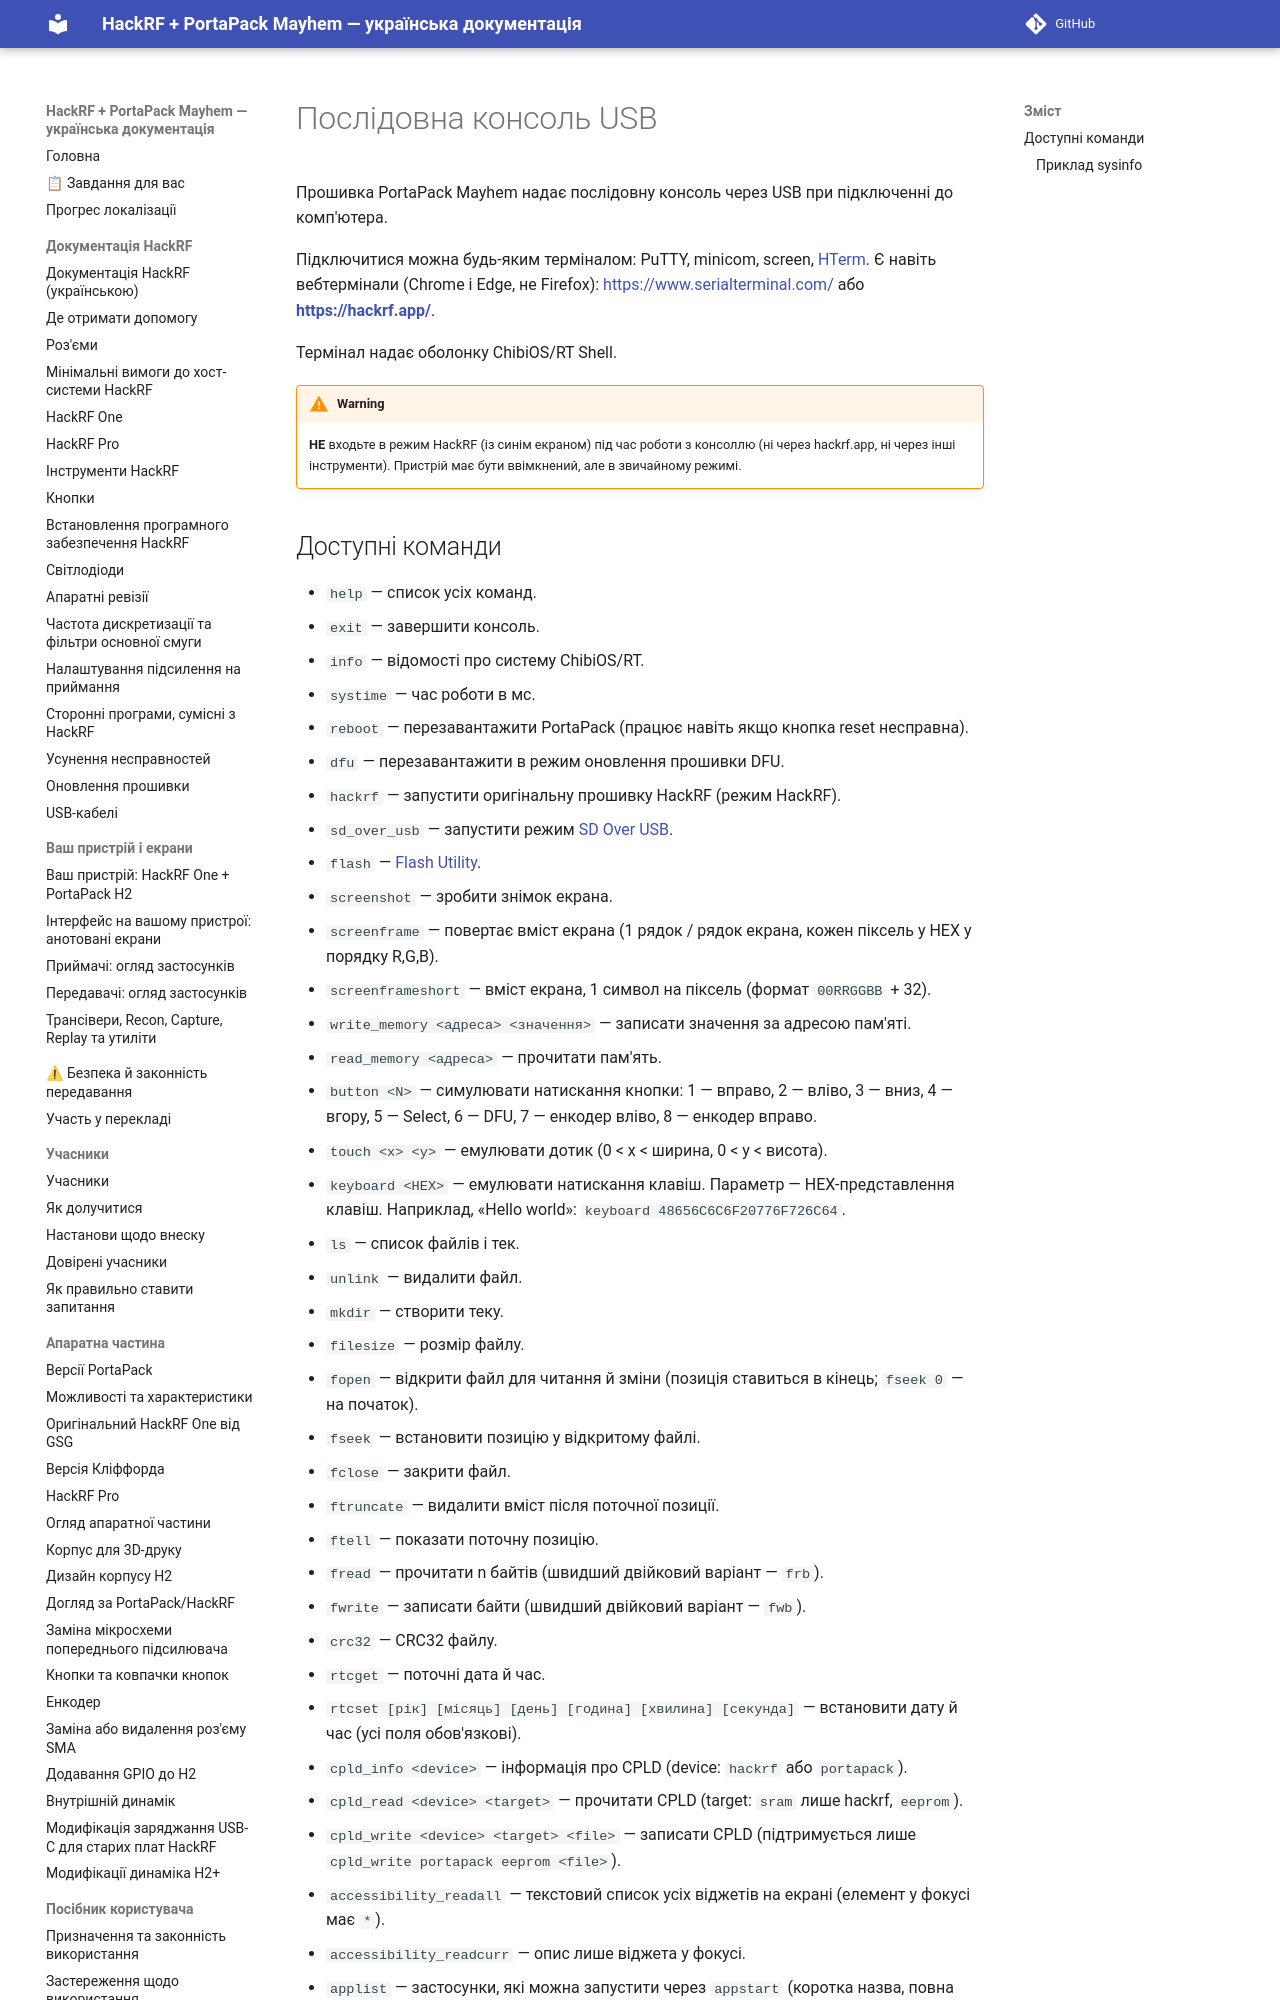

repository: FixerHack/hackrf-portapack-ua · page: usb-serial-console/index.html · generator: mkdocs

# Послідовна консоль USB

Прошивка PortaPack Mayhem надає послідовну консоль через USB при підключенні до комп'ютера.

Підключитися можна будь-яким терміналом: PuTTY, minicom, screen, [HTerm](https://www.der-hammer.info/). Є навіть вебтермінали (Chrome і Edge, не Firefox): <https://www.serialterminal.com/> або **<https://hackrf.app/>**.

Термінал надає оболонку ChibiOS/RT Shell.

> [!WARNING]
> **НЕ** входьте в режим HackRF (із синім екраном) під час роботи з консоллю (ні через hackrf.app, ні через інші інструменти). Пристрій має бути ввімкнений, але в звичайному режимі.
